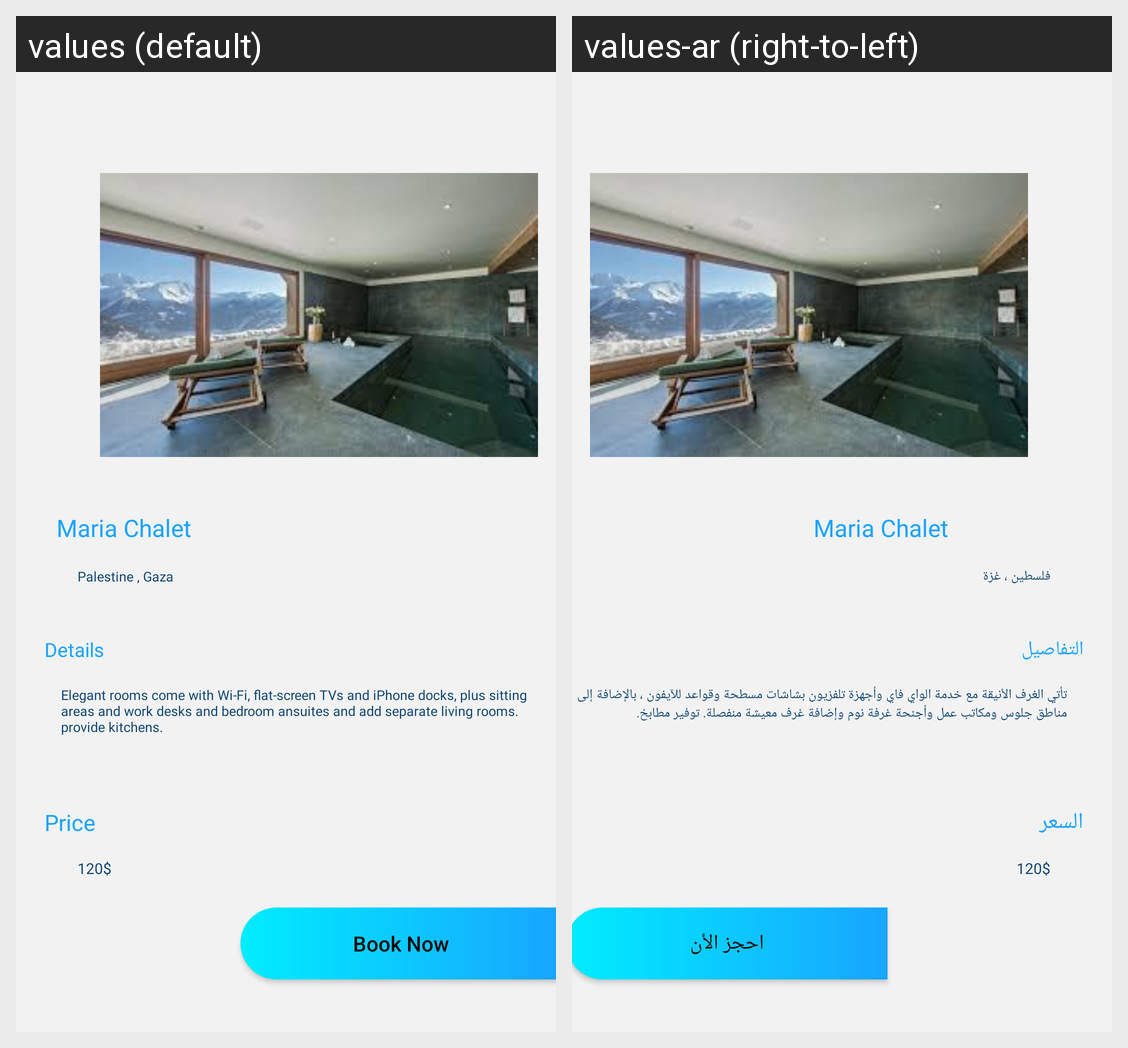

Strings drawn on this Android screen and how each of the app's shown locales translates them:
Android screen res/layout/activity_maria_chalet.xml rendered under 2 locales, left to right: values (default), values-ar (right-to-left). Device: Nexus 5 (rendered at 1080×1920; each locale shown at half size, 540×960, under a caption strip naming it); theme Theme.ChaletBooking.
Strings drawn on this screen, with the default value and each locale's value (text and hints the layout hard-codes, and strings that could not be matched under every locale, appear in the picture but are not listed):

palestine_gaza
  values: Palestine , Gaza
  values-ar: فلسطين ، غزة

details
  values: Details
  values-ar: التفاصيل

elegant_rooms_come_with_wi_fi_flat_screen_tvs_and_iphone_docks_plus_sitting_areas_and_work_desks_and_bedroom_ansuites_and_add_separate_living_rooms_provide_kitchens
  values: Elegant rooms come with Wi-Fi, flat-screen TVs and iPhone docks, plus sitting areas and work desks and bedroom ansuites and add separate living rooms. provide kitchens.
  values-ar: تأتي الغرف الأنيقة مع خدمة الواي فاي وأجهزة تلفزيون بشاشات مسطحة وقواعد للآيفون ، بالإضافة إلى مناطق جلوس ومكاتب عمل وأجنحة غرفة نوم وإضافة غرف معيشة منفصلة. توفير مطابخ.

price
  values: Price
  values-ar: السعر

book_now
  values: Book Now
  values-ar: احجز الأن
